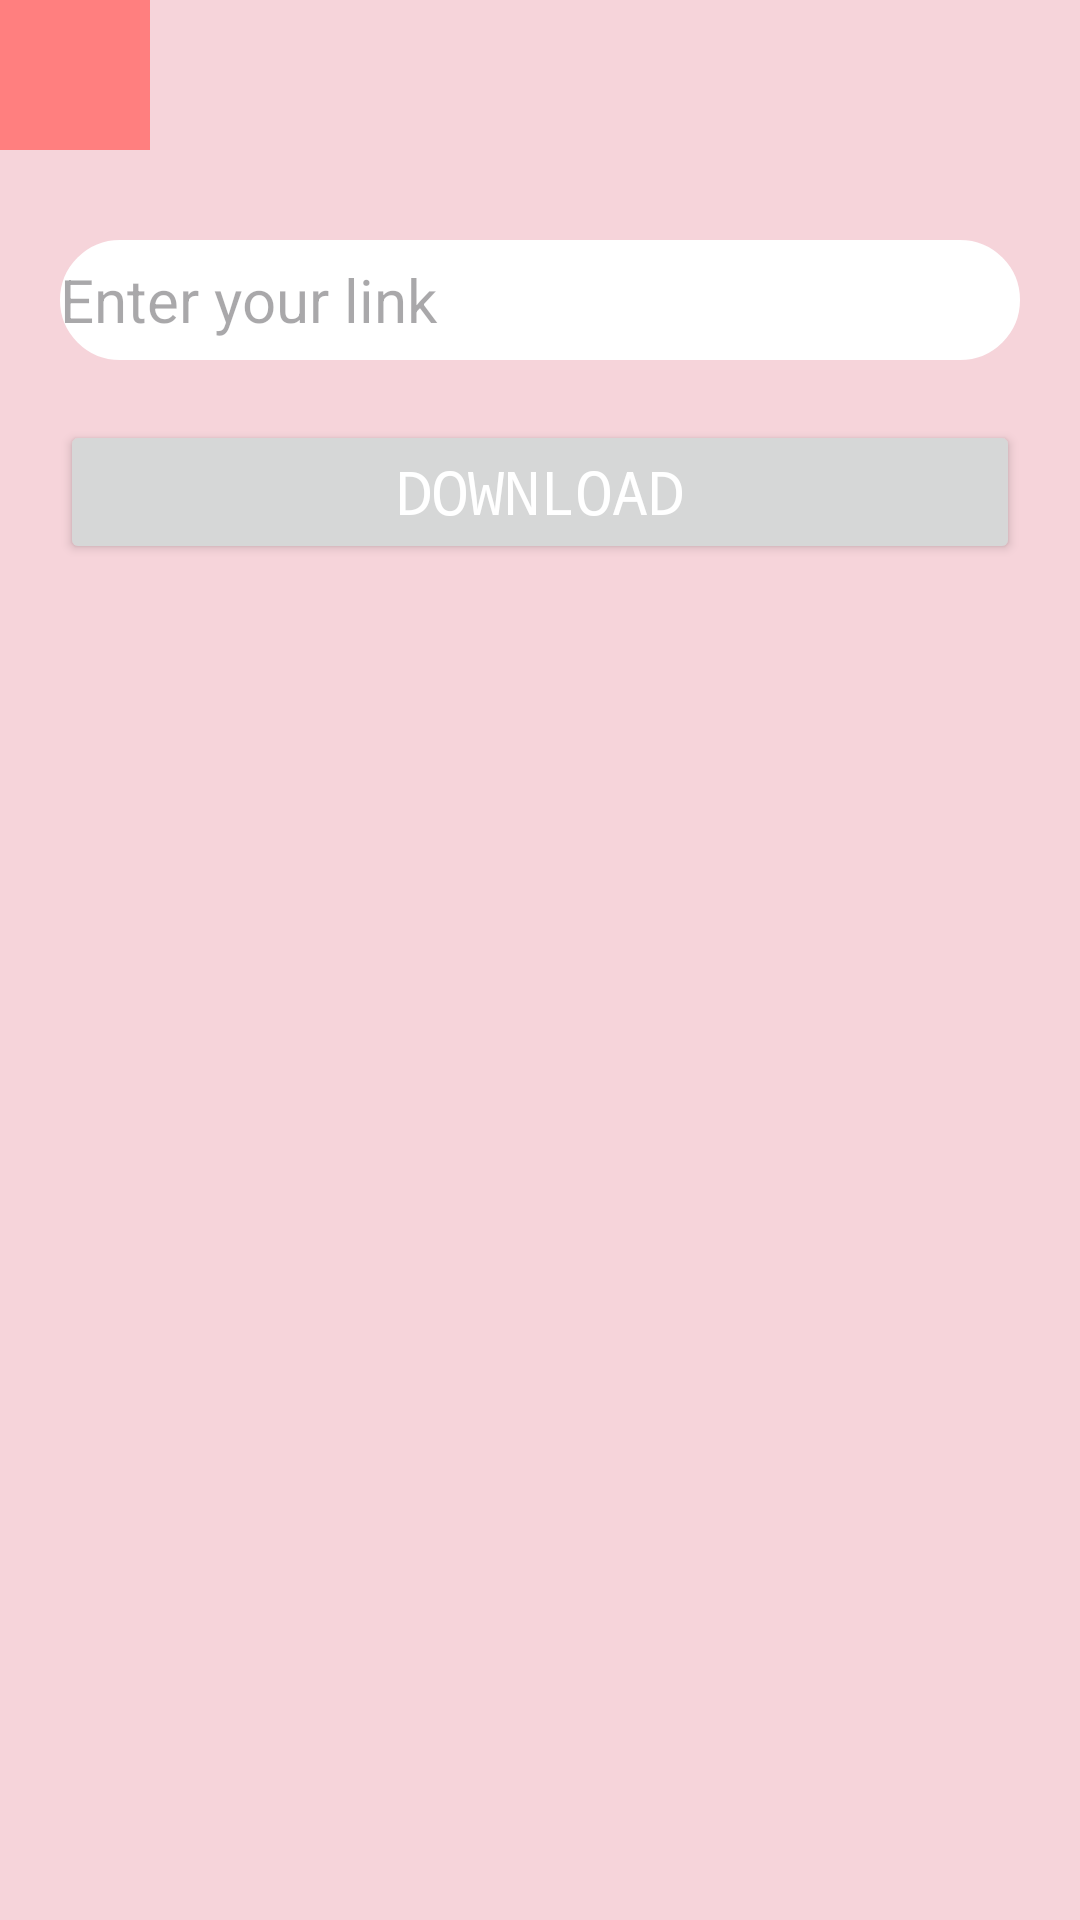

Produce the Android XML layout that renders to this screen, including the resource entries it uses.
<!-- AndroidManifest.xml: application theme Theme.FileDownloadManagerConverter -->
<!-- res/layout/activity_link_dm_activitiy.xml -->
<?xml version="1.0" encoding="utf-8"?>
<RelativeLayout xmlns:android="http://schemas.android.com/apk/res/android"
    xmlns:app="http://schemas.android.com/apk/res-auto"
    xmlns:tools="http://schemas.android.com/tools"
    android:layout_width="match_parent"
    android:layout_height="match_parent"
    android:background="@color/pink"
    tools:context=".LinkDm.LinkDmActivitiy">


    <ImageButton
        android:id="@+id/backhomebutton"
        android:layout_width="50dp"
        android:layout_height="50dp"
        android:background="@color/lightred"
        android:src="@drawable/backhomearrow_icon"
        android:tint="@color/black"
        tools:ignore="MissingConstraints"
        tools:layout_editor_absoluteX="0dp"
        tools:layout_editor_absoluteY="0dp"/>

    <LinearLayout
        android:layout_width="match_parent"
        android:layout_height="wrap_content"
        android:orientation="vertical"
        android:gravity="center"
        android:layout_marginHorizontal="20dp"
        android:layout_marginTop="80dp"
        >

        <EditText
            android:id="@+id/urllink"
            android:layout_width="match_parent"
            android:layout_height="40dp"
            android:layout_marginBottom="20sp"
            android:background="@drawable/shape"
            android:hint="@string/enter_your_link"
            android:textColor="@color/black"
            android:textSize="20dp"

            />

        <Button
            android:layout_width="match_parent"
            android:layout_height="wrap_content"
            android:text="@string/download"
            android:textColor="@color/white"
            android:textSize="20sp"
            android:fontFamily="monospace"
            android:id="@+id/downloadbutton"
            />


        <androidx.recyclerview.widget.RecyclerView
            android:layout_width="match_parent"
            android:layout_height="match_parent"
            android:id="@+id/data_list"
            android:layout_marginTop="20dp"

            />

    </LinearLayout>



</RelativeLayout>
<!-- resources referenced by this layout -->
<resources>
  <color name="black">#FF000000</color>
  <color name="lightred">#FF7F7F</color>
  <color name="pink">#F6D4DA</color>
  <color name="white">#FFFFFFFF</color>
  <!-- drawable shape (drawable) -->
  <shape android:shape="rectangle" xmlns:android="http://schemas.android.com/apk/res/android">
  
      <stroke android:width="1dp" android:color="@color/white"/>
      <corners android:radius="20dp"/>
      <solid android:color="@color/white"/>
  
  </shape>
  <string name="download">Download</string>
  <string name="enter_your_link">Enter your link</string>
  <style name="Theme.FileDownloadManagerConverter" parent="Base.Theme.FileDownloadManagerConverter" />
  <style name="Base.Theme.FileDownloadManagerConverter" parent="Theme.Material3.DayNight.NoActionBar">
  
  
          
          <item name="colorPrimary">@color/my_primary</item>
          <item name="colorPrimaryVariant">@color/darkred</item>
          <item name="colorOnPrimary">@color/lightred</item>
  
          
          <item name="colorSecondary">@color/endcolor</item>
          <item name="colorSecondaryVariant">@color/my_primary</item>
          <item name="colorOnSecondary">@color/my_secondary</item>
  
  
  
      </style>
  <color name="my_primary">#ED213A</color>
  <color name="darkred">#93291E</color>
  <color name="endcolor">#240b36</color>
  <color name="my_secondary">#F3D951</color>
</resources>
